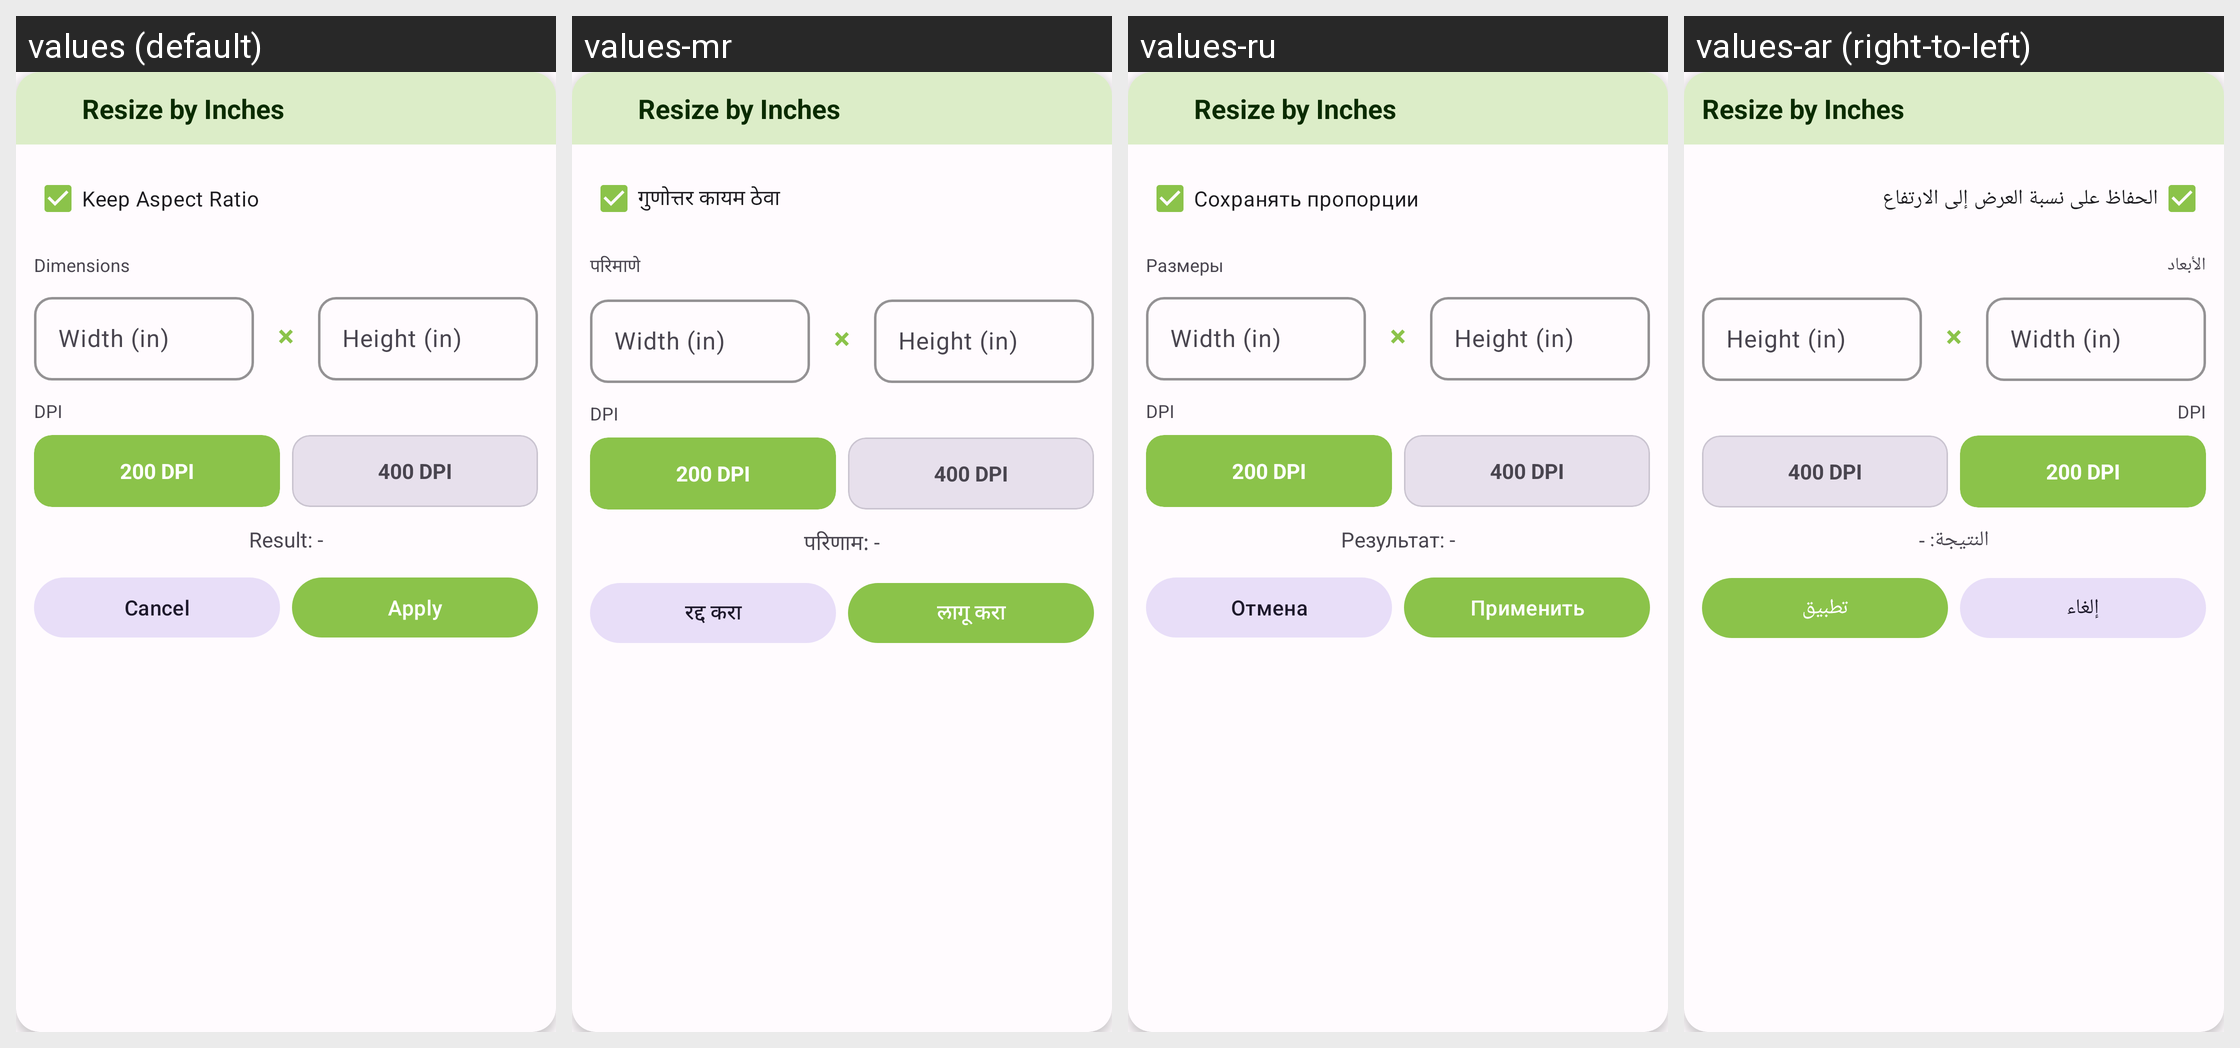

The Android screen above is rendered under several locales of the same app. Produce the string resources it draws, with the default and per-locale values.
Android screen res/layout/dialog_resize_inch.xml rendered under 4 locales, left to right: values (default), values-mr, values-ru, values-ar (right-to-left). Device: Nexus 5 (rendered at 1080×1920; each locale shown at half size, 540×960, under a caption strip naming it); theme Theme.PhotoResize.
Other locales in the repository, not shown: values-bn, values-de, values-es, values-fr, values-gu, values-hi, values-id, values-it, values-ja, values-ko, values-pt, values-ta, values-te, values-tr, values-ur, values-zh.
Strings drawn on this screen, with the default value and each locale's value (text and hints the layout hard-codes, and strings that could not be matched under every locale, appear in the picture but are not listed):

resize_by_inch
  values: Resize by Inches
  values-mr: Resize by Inches  [not translated; the default value is used]
  values-ru: Resize by Inches  [not translated; the default value is used]
  values-ar: Resize by Inches  [not translated; the default value is used]

keep_aspect_ratio
  values: Keep Aspect Ratio
  values-mr: गुणोत्तर कायम ठेवा
  values-ru: Сохранять пропорции
  values-ar: الحفاظ على نسبة العرض إلى الارتفاع

dimensions
  values: Dimensions
  values-mr: परिमाणे
  values-ru: Размеры
  values-ar: الأبعاد

width_hint_inch
  values: Width (in)
  values-mr: Width (in)  [not translated; the default value is used]
  values-ru: Width (in)  [not translated; the default value is used]
  values-ar: Width (in)  [not translated; the default value is used]

height_hint_inch
  values: Height (in)
  values-mr: Height (in)  [not translated; the default value is used]
  values-ru: Height (in)  [not translated; the default value is used]
  values-ar: Height (in)  [not translated; the default value is used]

dpi
  values: DPI
  values-mr: DPI  [not translated; the default value is used]
  values-ru: DPI  [not translated; the default value is used]
  values-ar: DPI  [not translated; the default value is used]

result_preview
  values: Result: -
  values-mr: परिणाम: -
  values-ru: Результат: -
  values-ar: النتيجة: -

cancel
  values: Cancel
  values-mr: रद्द करा
  values-ru: Отмена
  values-ar: إلغاء

apply
  values: Apply
  values-mr: लागू करा
  values-ru: Применить
  values-ar: تطبيق
